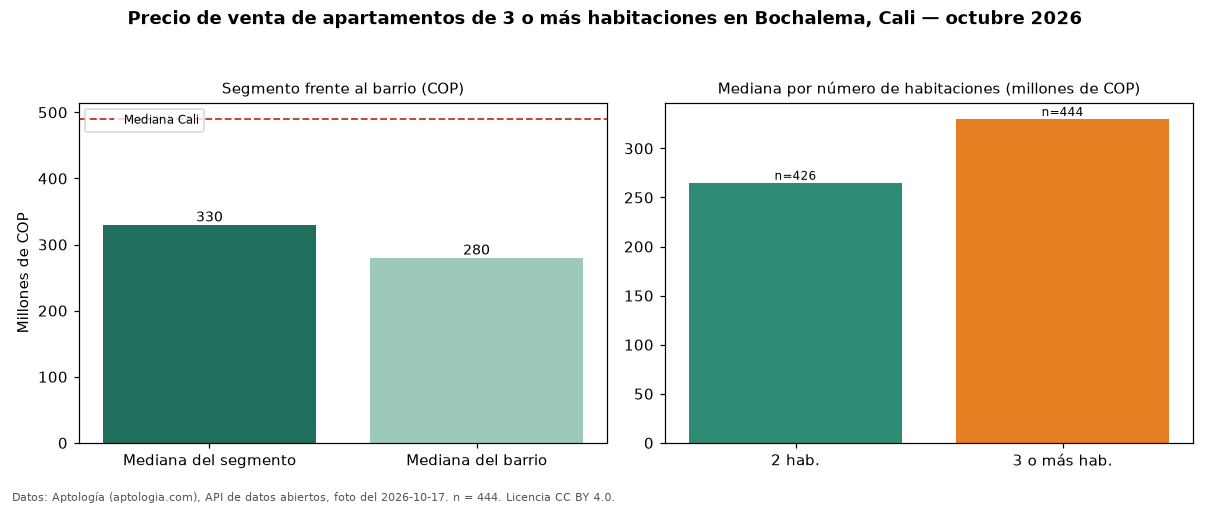

Values plotted in this chart, from the file beside it:
seccion, metrica, valor_cop, n
precio, mediana, 330000000, 444
habitaciones, 2, 265000000, 426
habitaciones, 3+, 330000000, 444
barrio, mediana_barrio_todos_los_tamanos, 280000000, 878
ciudad, mediana_ciudad, 490000000, 
fuente, fecha_foto, 2026-10-17, 
fuente, atribucion, https://www.aptologia.com/venta/cali/boc…, 
